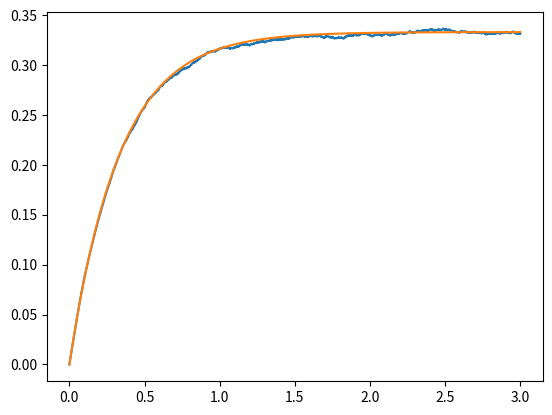

This figure's Python source:
#!/usr/bin/env python3

import numpy as np
import matplotlib.pyplot as plt

h = 200
w = 200
occ = np.zeros((w, h))
ra = 1
rd = 2
N = 20

res = []
t = 0
rates = [ra, rd]
cummRates = []
c = 0
for i, r in enumerate(rates):
    c += r
    cummRates.append(c)

for _ in range(2**N):
    if t > 3:
        break
    rx = np.random.randint(0, w)
    ry = np.random.randint(0, h)

    uQ = np.random.rand() * cummRates[-1]
    for i, r in enumerate(cummRates):
        if r > uQ:
            procindex = i
            break

    if procindex == 0:
        occ[rx, ry] = 1
        u = np.random.rand()
        dt = -np.log(u) / (h * w * cummRates[-1])
        t += dt
    else:
        occ[rx, ry] = 0
        u = np.random.rand()
        dt = -np.log(u) / (h * w * cummRates[-1])
        t += dt

    if _ % 100 == 0:
        theta = sum(occ.flatten()) / (h * w)
        res.append((theta, t))


ideal_theta = lambda t: (ra / (ra + rd)) * (1 - np.exp(-(ra + rd) * t))

# plot res
# plot ideal theta
res = np.array(res)
plt.plot(res[:, 1], res[:, 0])
plt.plot(res[:, 1], [ideal_theta(t) for t in res[:, 1]])
plt.show()
